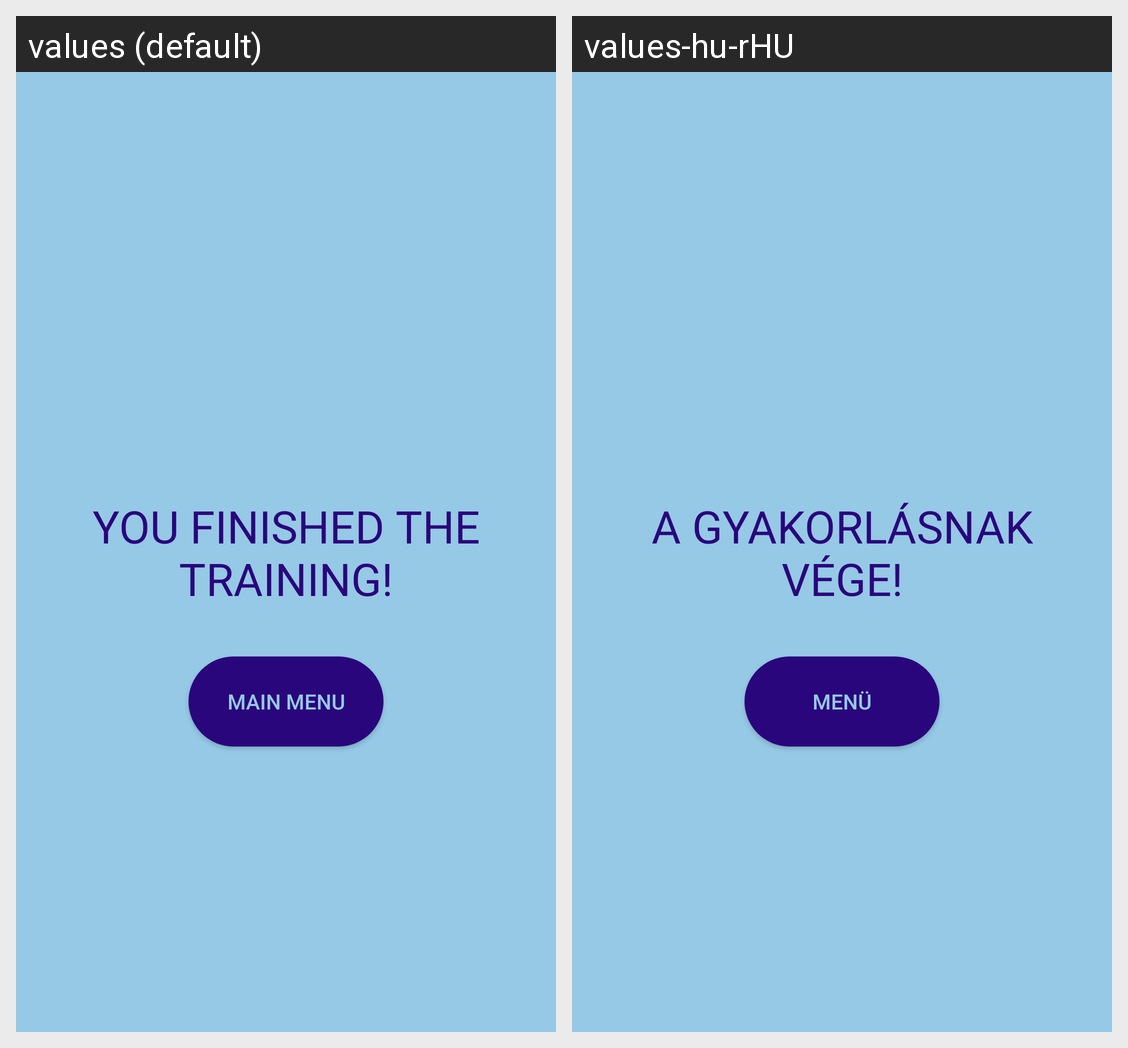

For this localized Android screen grid, give each drawn string resource with its value in every locale shown.
Android screen res/layout/fragment_result.xml rendered under 2 locales, left to right: values (default), values-hu-rHU. Device: Nexus 5 (rendered at 1080×1920; each locale shown at half size, 540×960, under a caption strip naming it); theme AppTheme.
Strings drawn on this screen, with the default value and each locale's value (text and hints the layout hard-codes, and strings that could not be matched under every locale, appear in the picture but are not listed):

you_finished_the_training
  values: YOU FINISHED THE TRAINING!
  values-hu-rHU: A GYAKORLÁSNAK VÉGE!

go_back_to_menu
  values: Main menu
  values-hu-rHU: Menü
